Run: headless pygame with SDL's dummy video driver; simulated clock (each Clock.tick advances the game by its frame time, no real sleeping); random seed 0; keys injected as events and as key.get_pressed() state; no mouse input.
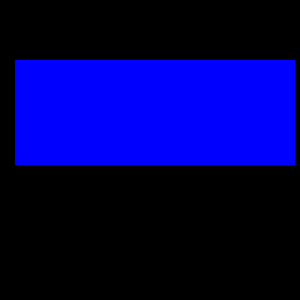
Frame 1 of 4 · flips 1–60 · no input
Frame 2 of 4 · flips 61–180 · tapped SPACE, RETURN · held RIGHT (→), D · screen unchanged from frame 1, image omitted
Frame 3 of 4 · flips 181–300 · held DOWN (↓), S · screen unchanged from frame 2, image omitted
Frame 4 of 4 · flips 301–420 · held LEFT (←), A, UP (↑), W · screen unchanged from frame 3, image omitted

The pygame program that drew these frames:

import pygame

pygame.init()
size = width, height = 300, 300
screen = pygame.display.set_mode(size)


def draw():
    blue = pygame.Color('blue')
    points = [(15, 15+45), (280, 15+90)]
    pygame.draw.rect(screen, blue, points, 0)


if __name__ == '__main__':
    draw()

    while pygame.event.wait().type != pygame.QUIT:
        pygame.display.flip()

    pygame.quit()
